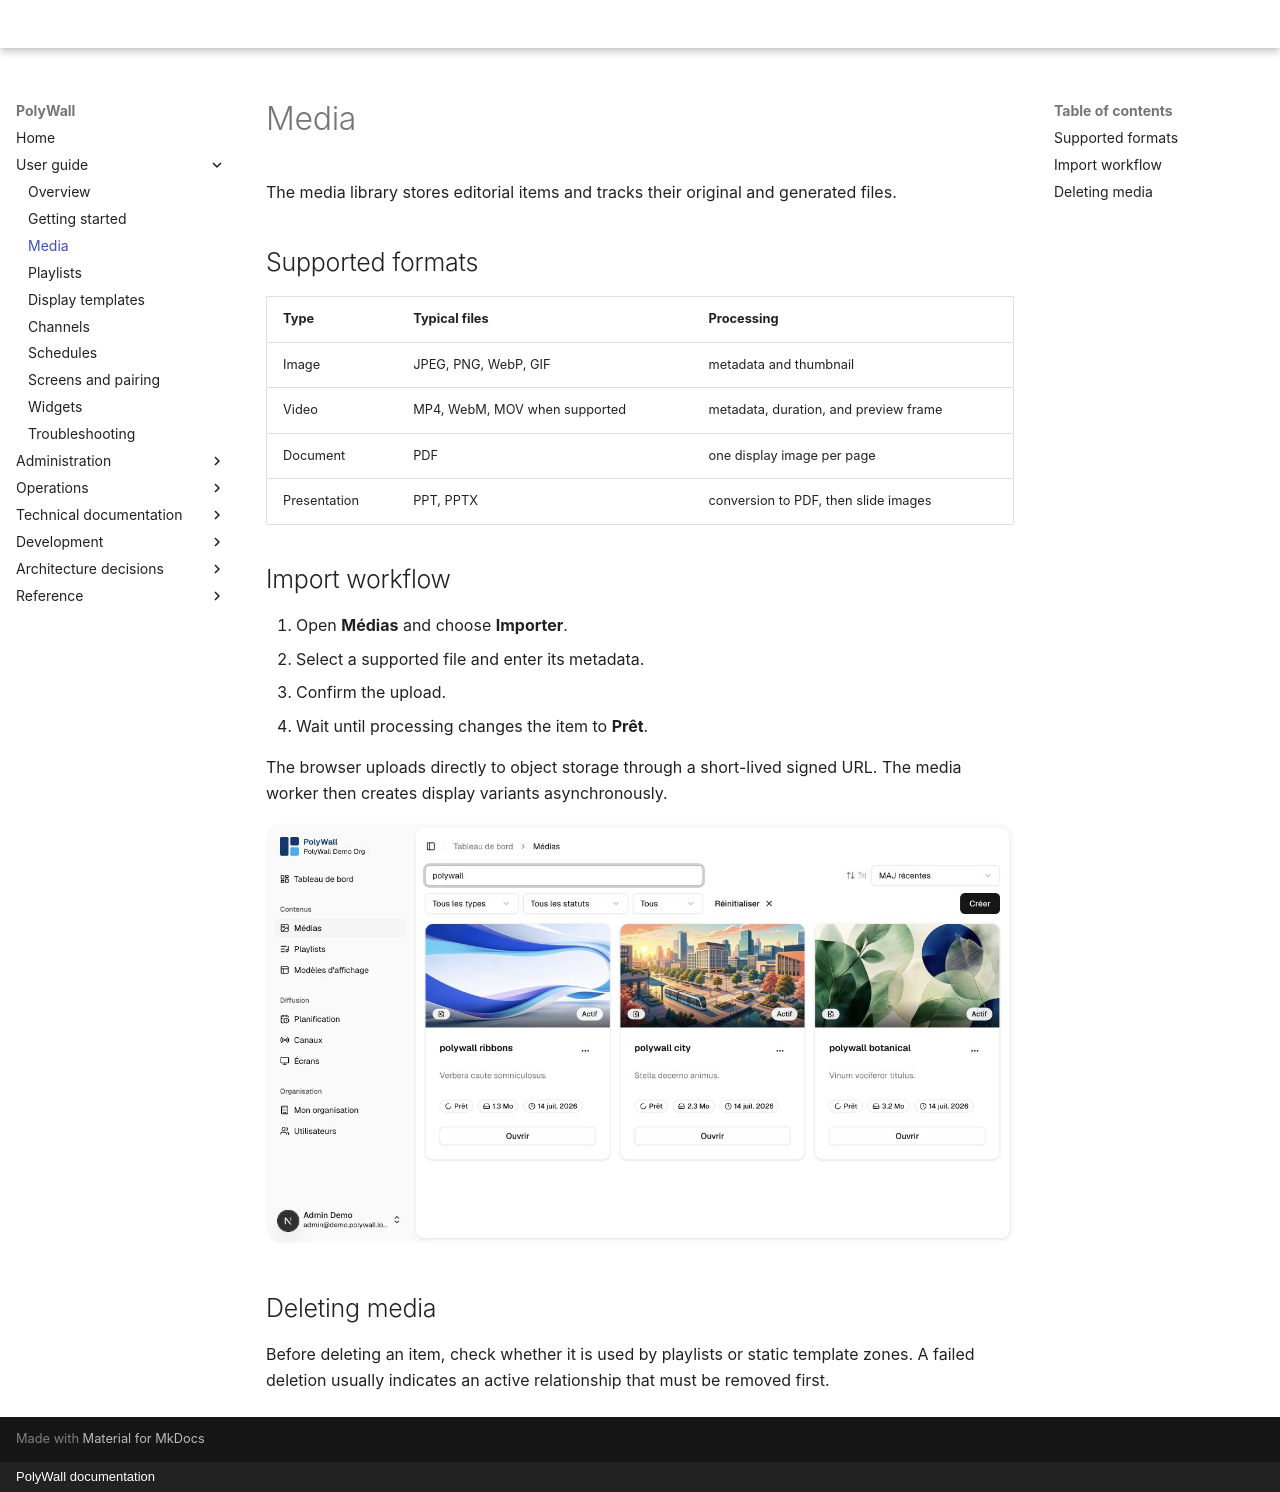

repository: Horizon-NTH/PolyWall · page: user-guide/media/index.html · generator: mkdocs · copyright: PolyWall documentation

# Media

The media library stores editorial items and tracks their original and generated files.

## Supported formats

| Type         | Typical files                 | Processing                            |
|--------------|-------------------------------|---------------------------------------|
| Image        | JPEG, PNG, WebP, GIF          | metadata and thumbnail                |
| Video        | MP4, WebM, MOV when supported | metadata, duration, and preview frame |
| Document     | PDF                           | one display image per page            |
| Presentation | PPT, PPTX                     | conversion to PDF, then slide images  |

## Import workflow

1. Open **Médias** and choose **Importer**.
2. Select a supported file and enter its metadata.
3. Confirm the upload.
4. Wait until processing changes the item to **Prêt**.

The browser uploads directly to object storage through a short-lived signed URL. The media worker then creates display
variants asynchronously.

![Filtered media library showing three ready image assets](../assets/screenshots/media-library.png)

## Deleting media

Before deleting an item, check whether it is used by playlists or static template zones. A failed deletion usually
indicates an active relationship that must be removed first.
